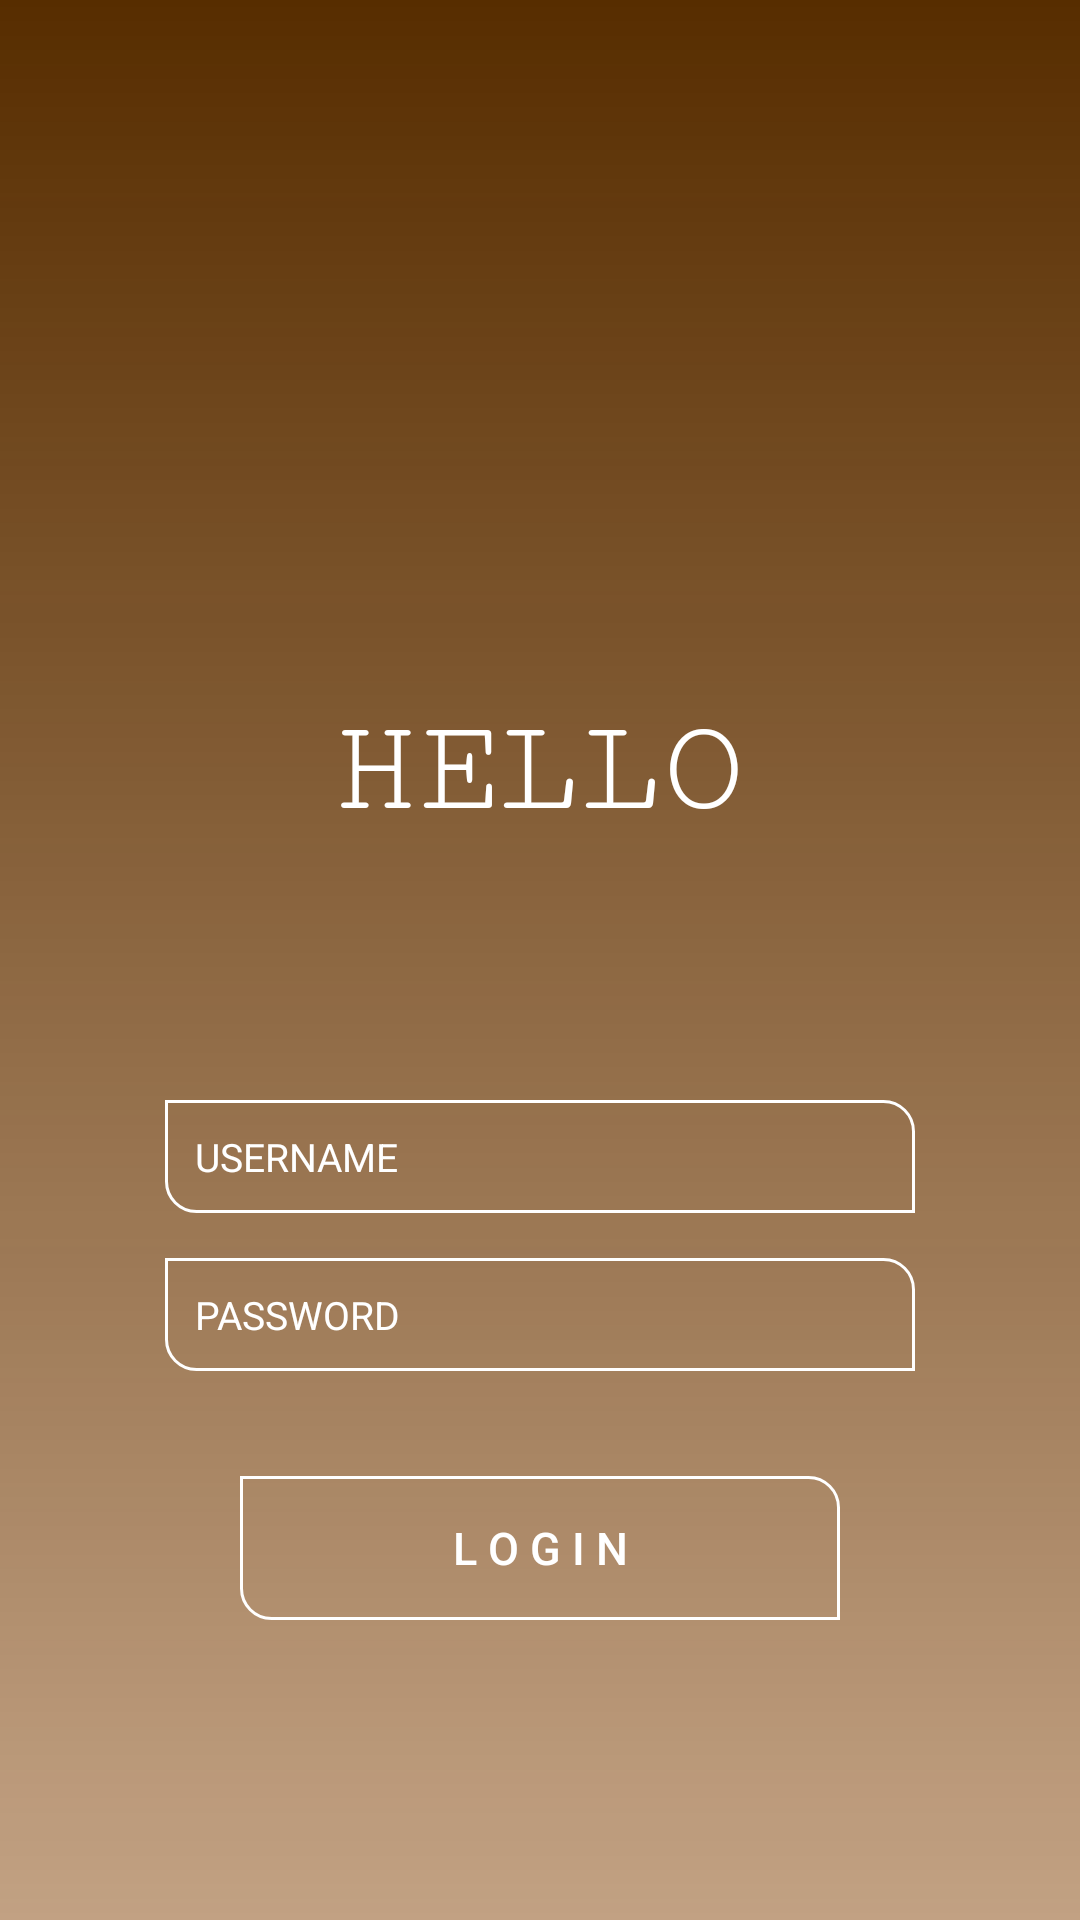

The Android layout XML behind this screen, and the referenced resources:
<!-- AndroidManifest.xml: application theme AppTheme -->
<!-- res/layout/activity_sign_in.xml -->
<?xml version="1.0" encoding="utf-8"?>
<android.support.constraint.ConstraintLayout xmlns:android="http://schemas.android.com/apk/res/android"
    android:layout_width="match_parent"
    android:layout_height="match_parent"
    xmlns:app="http://schemas.android.com/apk/res-auto">

    <ImageView
        android:layout_width="match_parent"
        android:layout_height="match_parent"
        android:scaleType="centerCrop"
        android:src="@drawable/forest2"
        app:layout_constraintBottom_toBottomOf="parent"
        app:layout_constraintEnd_toEndOf="parent"
        app:layout_constraintStart_toStartOf="parent"
        app:layout_constraintTop_toTopOf="parent" />

    <ImageView
        android:layout_width="match_parent"
        android:layout_height="match_parent"
        android:src="@drawable/gradient_overlay"
        app:layout_constraintBottom_toBottomOf="parent"
        app:layout_constraintEnd_toEndOf="parent"
        app:layout_constraintStart_toStartOf="parent"
        app:layout_constraintTop_toTopOf="parent" />

    <LinearLayout
        android:layout_width="match_parent"
        android:layout_height="match_parent"
        android:gravity="center|bottom"
        android:orientation="vertical"
        app:layout_constraintBottom_toBottomOf="parent"
        app:layout_constraintEnd_toEndOf="parent"
        app:layout_constraintStart_toStartOf="parent"
        app:layout_constraintTop_toTopOf="parent">

        <TextView
            android:layout_width="wrap_content"
            android:layout_height="wrap_content"
            android:fontFamily="serif-monospace"

            android:text="HELLO"
            android:textColor="@color/white"
            android:textSize="45sp" />

        <EditText
            android:layout_width="250dp"
            android:layout_height="wrap_content"
            android:background="@drawable/button_bg"
            android:hint="USERNAME"
            android:inputType="textPersonName"
            android:layout_marginTop="85dp"
            android:textColor="@color/white"
            android:textSize="13sp"
            android:padding="10dp"/>

        <EditText
            android:layout_width="250dp"
            android:layout_height="wrap_content"
            android:background="@drawable/button_bg"
            android:hint="PASSWORD"
            android:inputType="textPassword"
            android:layout_marginTop="15dp"
            android:textColor="@color/white"
            android:textSize="13sp"
            android:padding="10dp"/>


        <Button
            android:id="@+id/signUP"
            android:layout_width="200dp"
            android:layout_height="wrap_content"
            android:background="@drawable/button_bg"
            android:text="l o g i n"
            android:textColor="@color/white"
            android:textSize="15sp"
            android:layout_marginTop="35dp"
            android:layout_marginBottom="100dp"
            />


    </LinearLayout>



</android.support.constraint.ConstraintLayout>
<!-- resources referenced by this layout -->
<resources>
  <color name="white">#ffffff</color>
  <!-- drawable button_bg (drawable) -->
  <shape xmlns:android="http://schemas.android.com/apk/res/android">
      <solid android:color="@color/transparent" />
      <corners android:bottomLeftRadius="10dp" android:topRightRadius="10dp" />
      <stroke android:color="@color/white" android:width="1dp" />
  </shape>
  <!-- drawable gradient_overlay (drawable) -->
  <shape xmlns:android="http://schemas.android.com/apk/res/android">
      <gradient android:endColor="@color/colorPrimaryDark"
          android:startColor="@color/colorPrimaryT"
          android:angle="90" />
  </shape>
  <style name="AppTheme" parent="Theme.AppCompat.Light.NoActionBar">
          
          <item name="colorPrimary">@color/colorPrimary</item>
          <item name="colorPrimaryDark">@color/colorPrimaryDark</item>
          <item name="colorAccent">@color/colorAccent</item>
          <item name="android:textColorHint">@color/white</item>
  
  
      </style>
  <color name="transparent">#00d8731b</color>
  <color name="colorPrimaryDark">#572d00</color>
  <color name="colorPrimaryT">#79854000</color>
  <color name="colorPrimary">#854000</color>
  <color name="colorAccent">#d8731b</color>
</resources>
